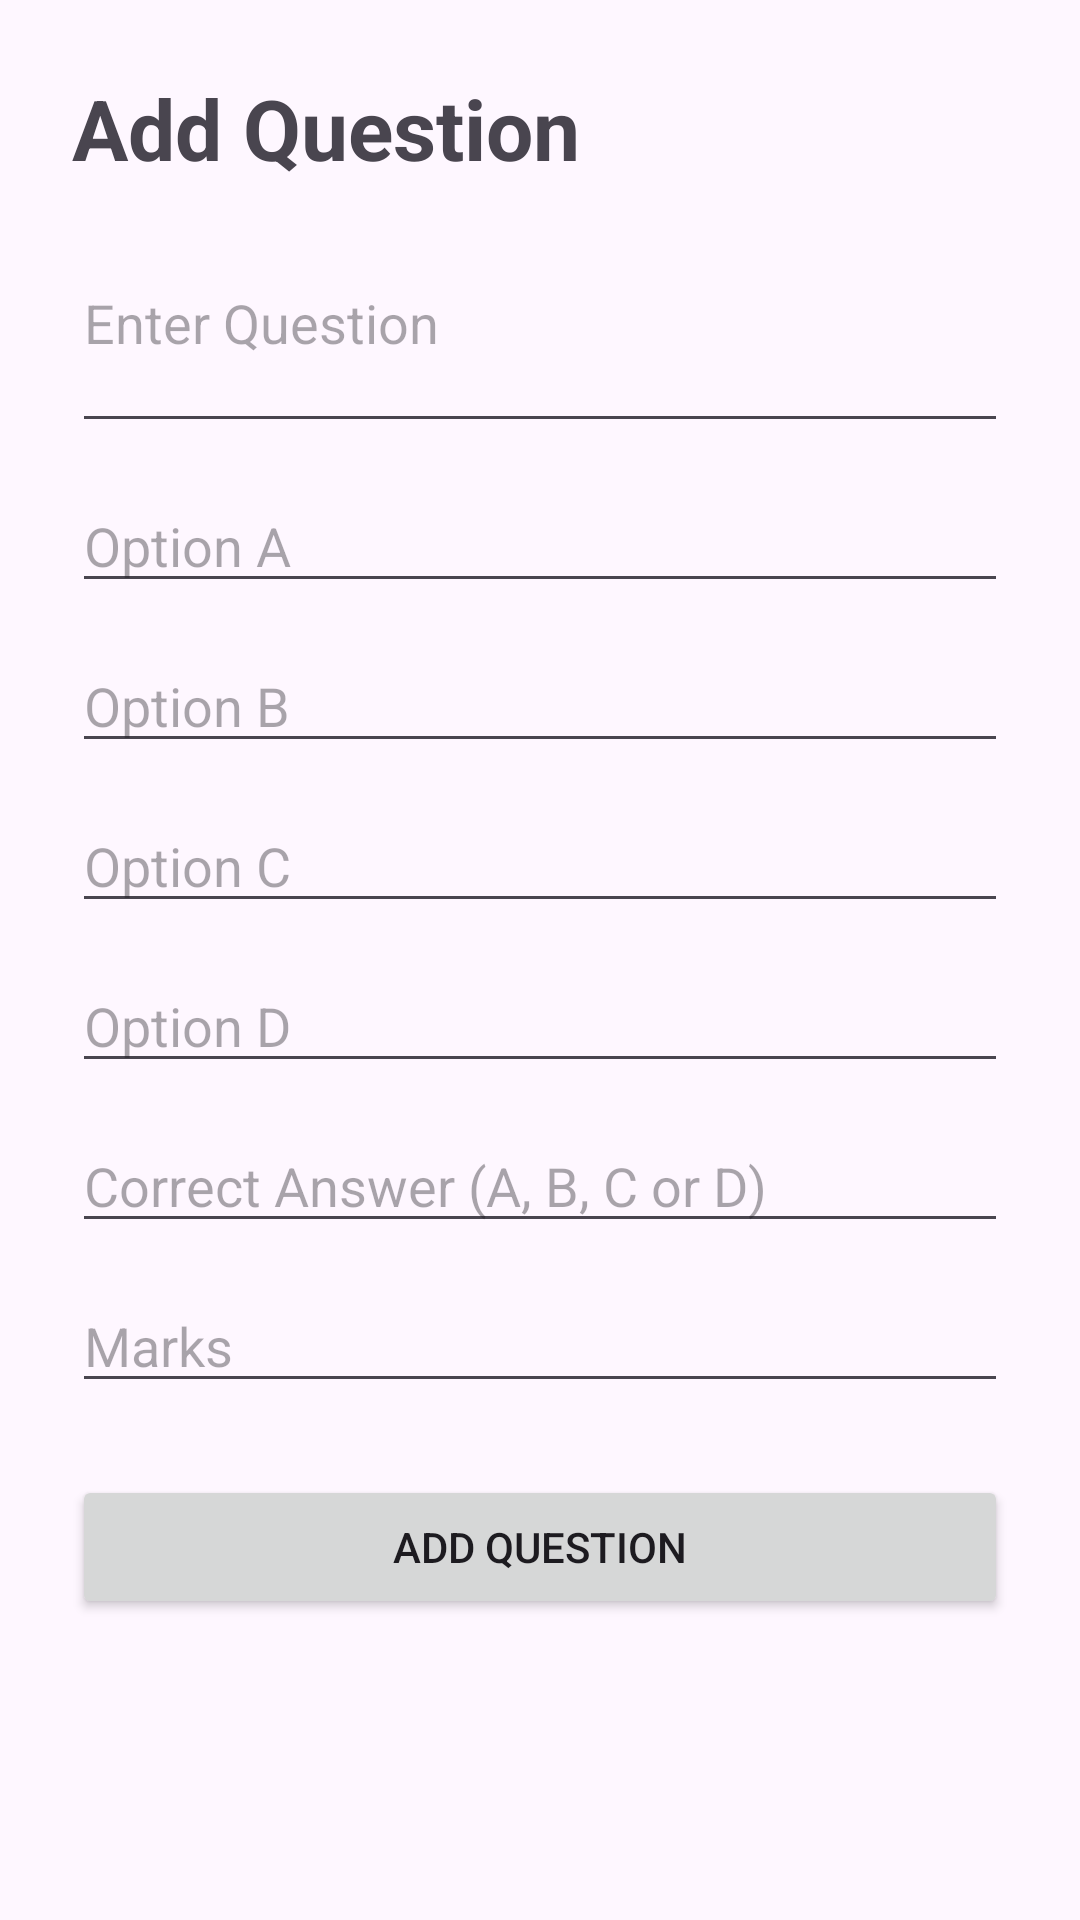

Produce the Android XML layout that renders to this screen, including the resource entries it uses.
<!-- AndroidManifest.xml: application theme Theme.AIRemoteProctoredExam -->
<!-- res/layout/activity_add_question.xml -->
<?xml version="1.0" encoding="utf-8"?>
<ScrollView xmlns:android="http://schemas.android.com/apk/res/android"
    android:layout_width="match_parent"
    android:layout_height="match_parent">

    <LinearLayout
        android:layout_width="match_parent"
        android:layout_height="wrap_content"
        android:orientation="vertical"
        android:padding="24dp">

        <TextView
            android:id="@+id/textAddQuestionTitle"
            android:layout_width="match_parent"
            android:layout_height="wrap_content"
            android:text="Add Question"
            android:textSize="28sp"
            android:textStyle="bold"
            android:layout_marginBottom="24dp" />

        <EditText
            android:id="@+id/editQuestion"
            android:layout_width="match_parent"
            android:layout_height="wrap_content"
            android:hint="Enter Question"
            android:inputType="textMultiLine"
            android:minLines="2"
            android:gravity="top"
            android:layout_marginBottom="12dp" />

        <EditText
            android:id="@+id/editOptionA"
            android:layout_width="match_parent"
            android:layout_height="wrap_content"
            android:hint="Option A"
            android:inputType="text"
            android:layout_marginBottom="12dp" />

        <EditText
            android:id="@+id/editOptionB"
            android:layout_width="match_parent"
            android:layout_height="wrap_content"
            android:hint="Option B"
            android:inputType="text"
            android:layout_marginBottom="12dp" />

        <EditText
            android:id="@+id/editOptionC"
            android:layout_width="match_parent"
            android:layout_height="wrap_content"
            android:hint="Option C"
            android:inputType="text"
            android:layout_marginBottom="12dp" />

        <EditText
            android:id="@+id/editOptionD"
            android:layout_width="match_parent"
            android:layout_height="wrap_content"
            android:hint="Option D"
            android:inputType="text"
            android:layout_marginBottom="12dp" />

        <EditText
            android:id="@+id/editCorrectAnswer"
            android:layout_width="match_parent"
            android:layout_height="wrap_content"
            android:hint="Correct Answer (A, B, C or D)"
            android:inputType="textCapCharacters"
            android:maxLength="1"
            android:layout_marginBottom="12dp" />

        <EditText
            android:id="@+id/editMarks"
            android:layout_width="match_parent"
            android:layout_height="wrap_content"
            android:hint="Marks"
            android:inputType="number"
            android:layout_marginBottom="24dp" />

        <Button
            android:id="@+id/buttonSaveQuestion"
            android:layout_width="match_parent"
            android:layout_height="wrap_content"
            android:text="Add Question" />

    </LinearLayout>

</ScrollView>
<!-- resources referenced by this layout -->
<resources>
  <style name="Theme.AIRemoteProctoredExam" parent="Base.Theme.AIRemoteProctoredExam" />
  <style name="Base.Theme.AIRemoteProctoredExam" parent="Theme.Material3.DayNight.NoActionBar">
          
          
      </style>
</resources>
